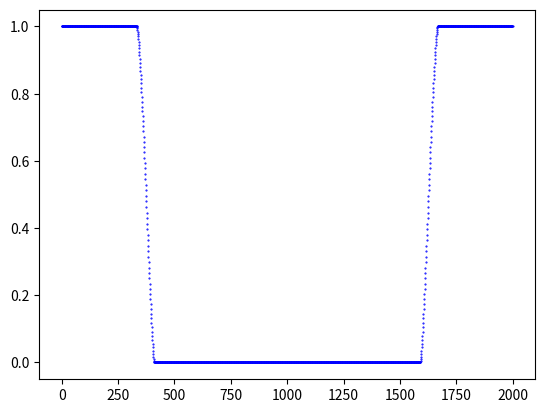

Recreate this plot in Python.
import numpy as np
import scipy as sp
from scipy import integrate
import matplotlib.pyplot as plt
import math

class drawLightCurve(object):
    #RelativeRadius is the radius of the planet divided by the radius of the star
    def __init__(self, pointsNum,TotalTime,period,RelativeRadius,duration,depth,firstTransitTime):
        changeTime = duration*0.5*(RelativeRadius/(1+RelativeRadius))
        self.pointsNum = pointsNum
        # self.TotalTime = TotalTime
        self.TotalTime = 1
        self.period = period/TotalTime
        self.duration = duration/TotalTime
        self.changeTime = changeTime/TotalTime
        self.RelativeRadius = RelativeRadius
        self.depth = depth
        self.firstTransitTime = firstTransitTime/TotalTime
        # self.periodNum = float(TotalTime)/period
        self.x = np.linspace(0, 1, self.pointsNum)
        self.baseLine = np.ones(self.pointsNum)*math.pi *1**2
    
    def calc(self):
        self.transitLine = self.baseLine
        # self.durPoints = int(self.duration/self.TotalTime*self.pointsNum)
        #Calculate all the transit times
        self.transitTime = [self.firstTransitTime]
        while self.transitTime[-1] < self.TotalTime:
            self.transitTime.append(self.transitTime[-1]+self.period)
        self.transitTime = self.transitTime[:-1]

        for index,point in enumerate(self.transitLine):
            for transitTime in self.transitTime:
                if abs((index/self.pointsNum) - transitTime) < self.duration:
                    if abs(self.duration - abs((index/self.pointsNum) - transitTime)) < self.changeTime:
                        #TODO:Need to transform the l to arc length.
                        l = 1 - (abs(self.duration - abs((index/self.pointsNum) - transitTime)))/self.changeTime
                        # self.transitLine[index] = self.calcChange(2*self.RelativeRadius*l + 1 - self.RelativeRadius)
                        self.transitLine[index] = self.quad(2*self.RelativeRadius*l + 1 - self.RelativeRadius)
                    else:
                        self.transitLine[index] = math.pi*(1**2 - self.RelativeRadius**2)
                    break

    def calcChange(self,af):
        # af = 0.51
        r = self.RelativeRadius
        R = 1
        assert R > r
        assert af >= (R-r) and af <= (R+r)
        Ia1 = af - r
        Ib1 = abs((R ** 2 - r ** 2 + af ** 2) / (2 * af))
        print('af',af)
        print('Ib1',Ib1)
        print('asin',math.asin(Ib1 / abs(R)))

        Ia2 = Ib1
        Ib2 = R

        Ss1b = R ** 2 * math.asin(Ib1 / abs(R)) + Ib1 * math.sqrt(R ** 2 - Ib1 ** 2)
        Ss1a = R ** 2 * math.asin(Ia1 / abs(R)) + Ia1 * math.sqrt(R ** 2 - Ia1 ** 2)
        Ss1 = Ss1b - Ss1a
        
        Ss2b = r ** 2 * math.asin((Ib2 - af) / abs(r)) + (Ib2 - af) * math.sqrt(2 * af * Ib2 + r ** 2 - Ib2 ** 2 - af **2)
        Ss2a = r ** 2 * math.asin((Ia2 - af) / abs(r)) + (Ia2 - af) * math.sqrt(2 * af * Ia2 + r ** 2 - Ia2 ** 2 - af **2)
        Ss2 = Ss2b - Ss2a
        Ss = Ss1 + Ss2
        return math.pi *R**2 - Ss
    
    def normalize(self):
        self.transitLine = self.transitLine - np.min(self.transitLine)
        self.transitLine = self.transitLine/np.max(self.transitLine)

    def quad_single(self,x,af,type):
        r = self.RelativeRadius
        R = 1
        assert R > r
        assert af >= (R-r) and af <= (R+r)
        if(type == 'Ss1'):
            return 2 * (math.sqrt(r ** 2 - (x - af) ** 2))
        elif(type == 'Ss2'):
            return 2 * (math.sqrt(R ** 2 - x ** 2))
        # Ss1 = 2 * (math.sqrt(r ** 2 - (x - af) ** 2))#, x, Ia1, Ib1);
        # Ss2 = 2 * (math.sqrt(R ** 2 - x ** 2))#, x), Ia2, Ib2);
        # return [Ss1,Ss2]
    
    def quad(self,af):
        r = self.RelativeRadius
        R = 1
        Ia1 = af - r
        Ib1 = abs((R ** 2 - r ** 2 + af ** 2) / (2 * af))
        Ia2 = Ib1
        Ib2 = R
        Ss1 = sp.integrate.quad(self.quad_single,Ia1,Ib1,args = (af,'Ss1'))
        Ss2 = sp.integrate.quad(self.quad_single,Ia2,Ib2,args = (af,'Ss2'))
        return math.pi *R**2 - (Ss1[0] + Ss2[0])

if __name__ == '__main__':
    curve = drawLightCurve(pointsNum = 2000,period = 10,duration = 1,depth = -1,firstTransitTime = 1.5,TotalTime = 3,RelativeRadius=0.3)
    curve.calc()
    curve.normalize()

    plt.figure()
    # plt.plot(curve.transitLine)
    plt.plot(curve.transitLine,'b.',markersize = 1)

    # for transitTime in curve.transitTime:
    #     plt.axvline(x = transitTime*curve.pointsNum,color = 'r')
    plt.show()